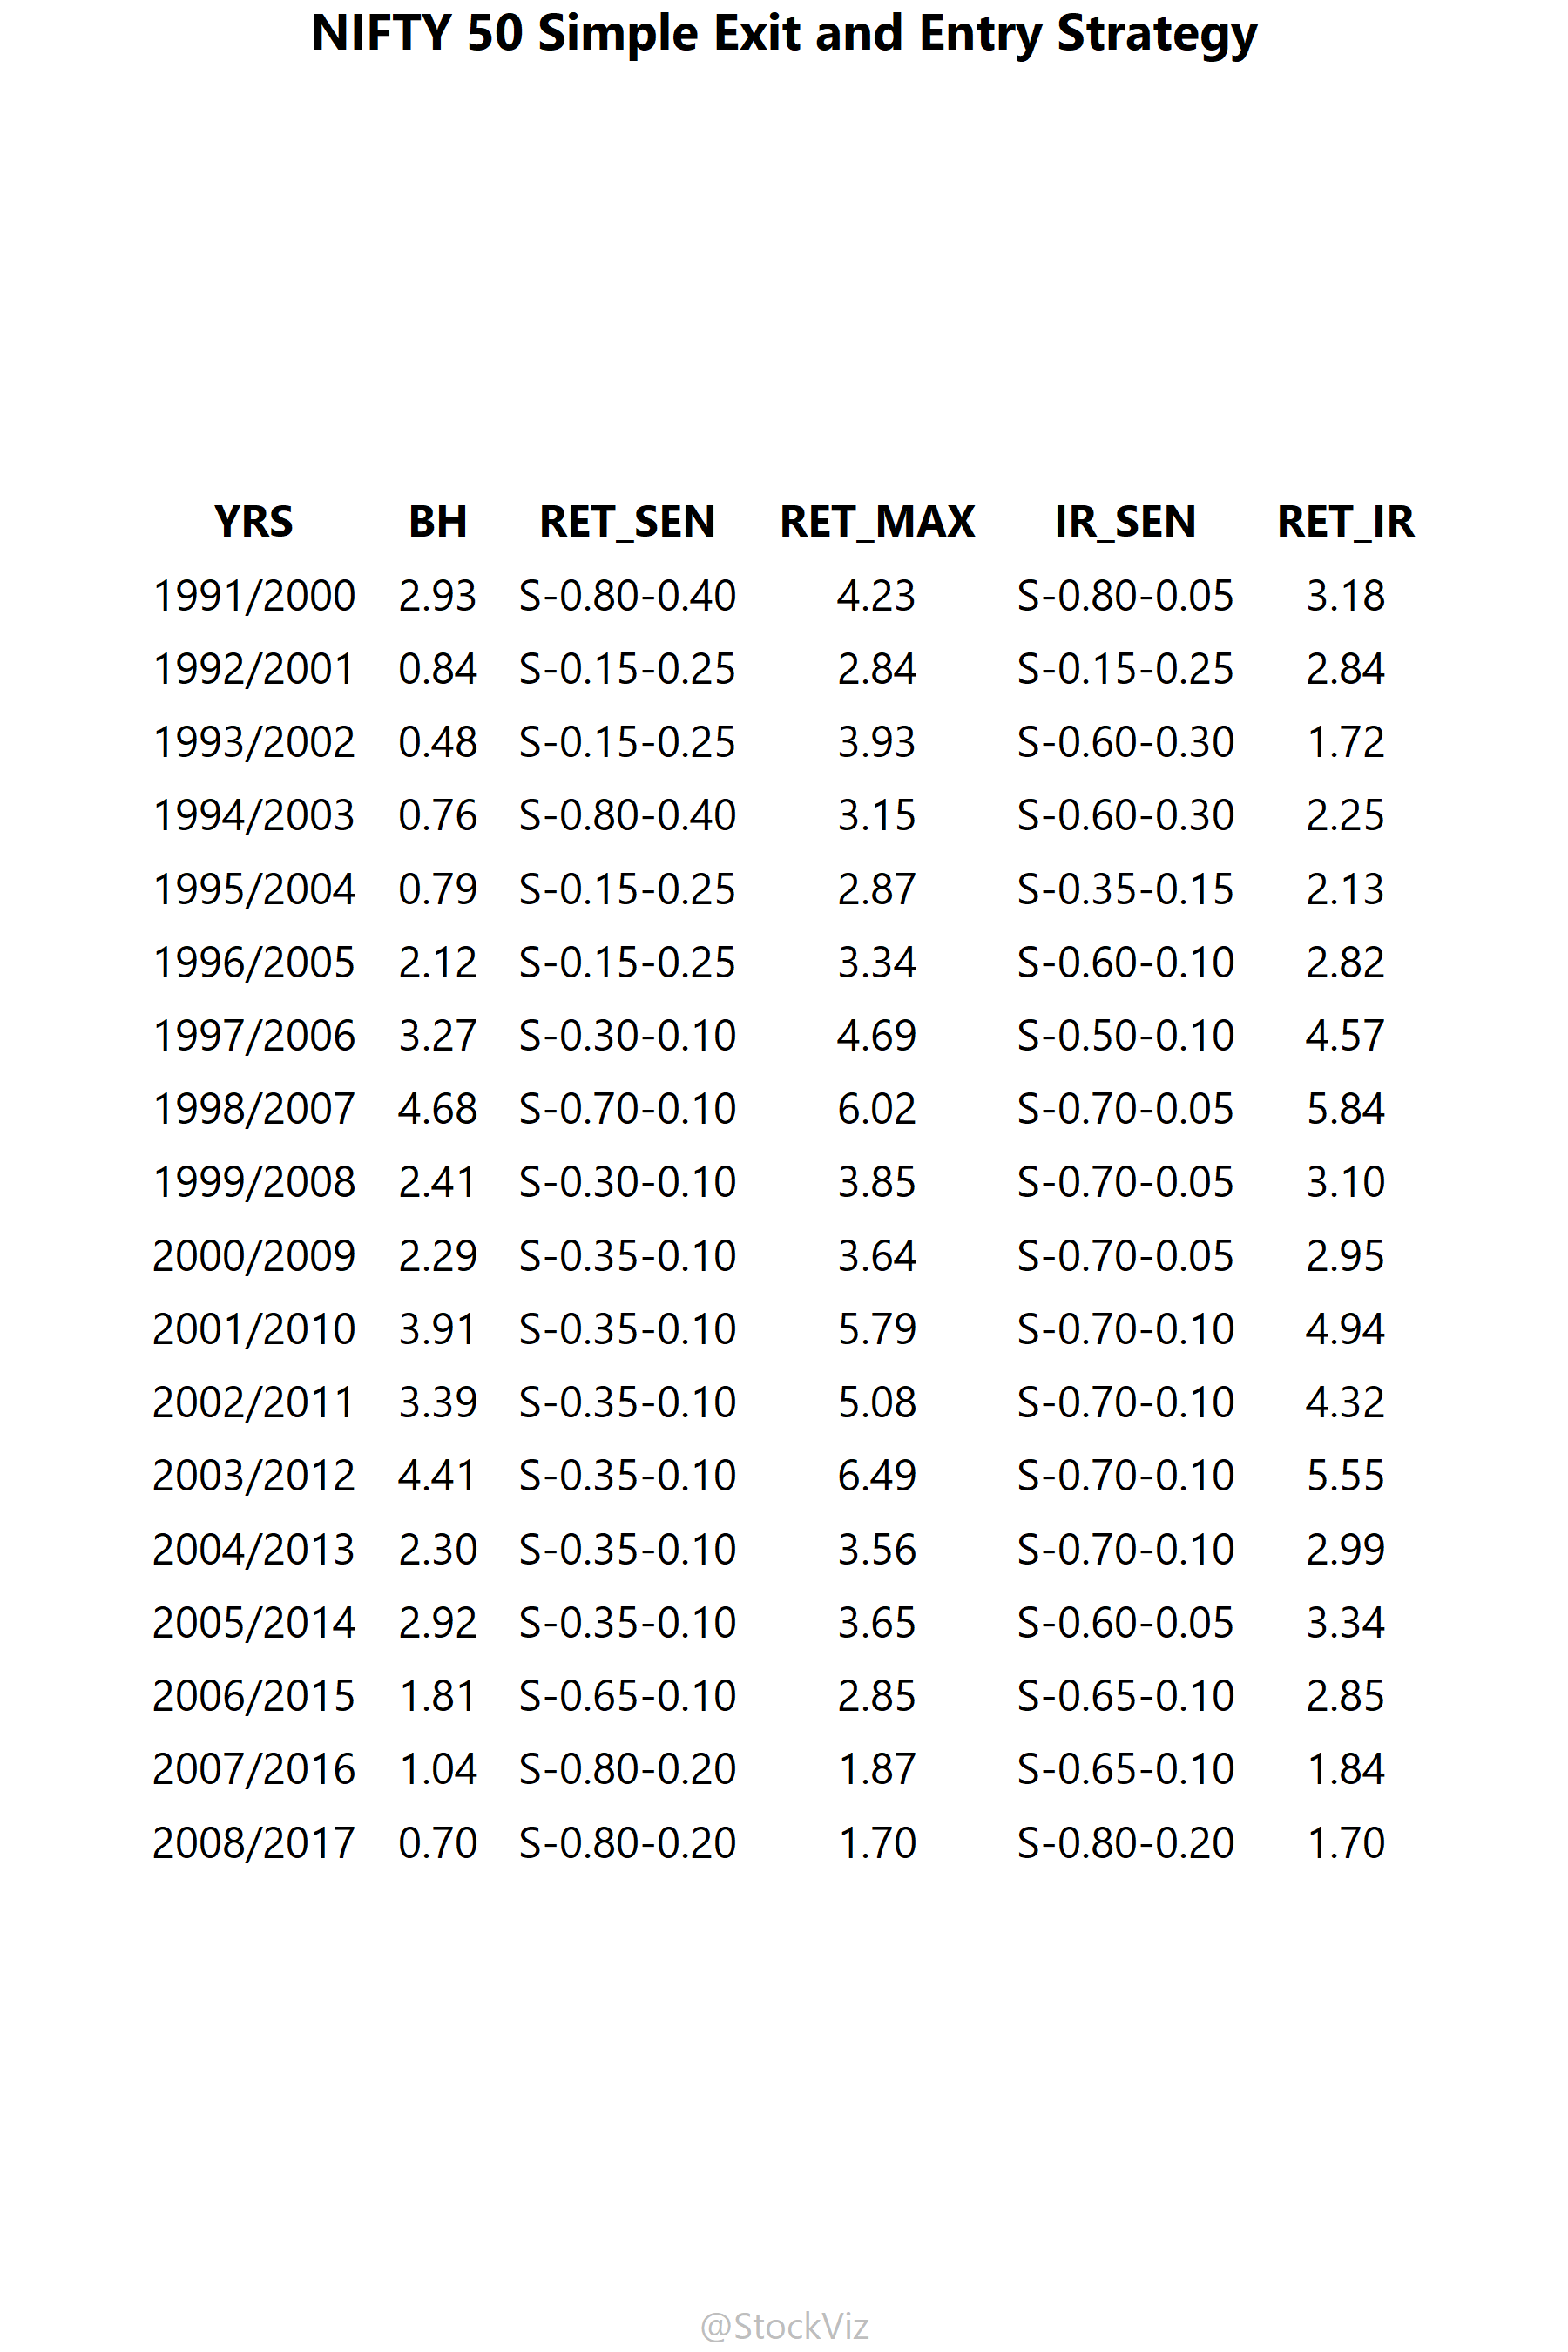

The table this chart was drawn from, first rows:
YRS, BH, RET_SEN, RET_MAX, IR_SEN, RET_IR
1991/2000, 2.93, S-0.80-0.40, 4.23, S-0.80-0.05, 3.18
1992/2001, 0.84, S-0.15-0.25, 2.84, S-0.15-0.25, 2.84
1993/2002, 0.48, S-0.15-0.25, 3.93, S-0.60-0.30, 1.72
1994/2003, 0.76, S-0.80-0.40, 3.15, S-0.60-0.30, 2.25
1995/2004, 0.79, S-0.15-0.25, 2.87, S-0.35-0.15, 2.13
1996/2005, 2.12, S-0.15-0.25, 3.34, S-0.60-0.10, 2.82
1997/2006, 3.27, S-0.30-0.10, 4.69, S-0.50-0.10, 4.57
1998/2007, 4.68, S-0.70-0.10, 6.02, S-0.70-0.05, 5.84
1999/2008, 2.41, S-0.30-0.10, 3.85, S-0.70-0.05, 3.1
2000/2009, 2.29, S-0.35-0.10, 3.64, S-0.70-0.05, 2.95
2001/2010, 3.91, S-0.35-0.10, 5.79, S-0.70-0.10, 4.94
2002/2011, 3.39, S-0.35-0.10, 5.08, S-0.70-0.10, 4.32
2003/2012, 4.41, S-0.35-0.10, 6.49, S-0.70-0.10, 5.55
2004/2013, 2.3, S-0.35-0.10, 3.56, S-0.70-0.10, 2.99
2005/2014, 2.92, S-0.35-0.10, 3.65, S-0.60-0.05, 3.34
2006/2015, 1.81, S-0.65-0.10, 2.85, S-0.65-0.10, 2.85
2007/2016, 1.04, S-0.80-0.20, 1.87, S-0.65-0.10, 1.84
2008/2017, 0.7, S-0.80-0.20, 1.7, S-0.80-0.20, 1.7
